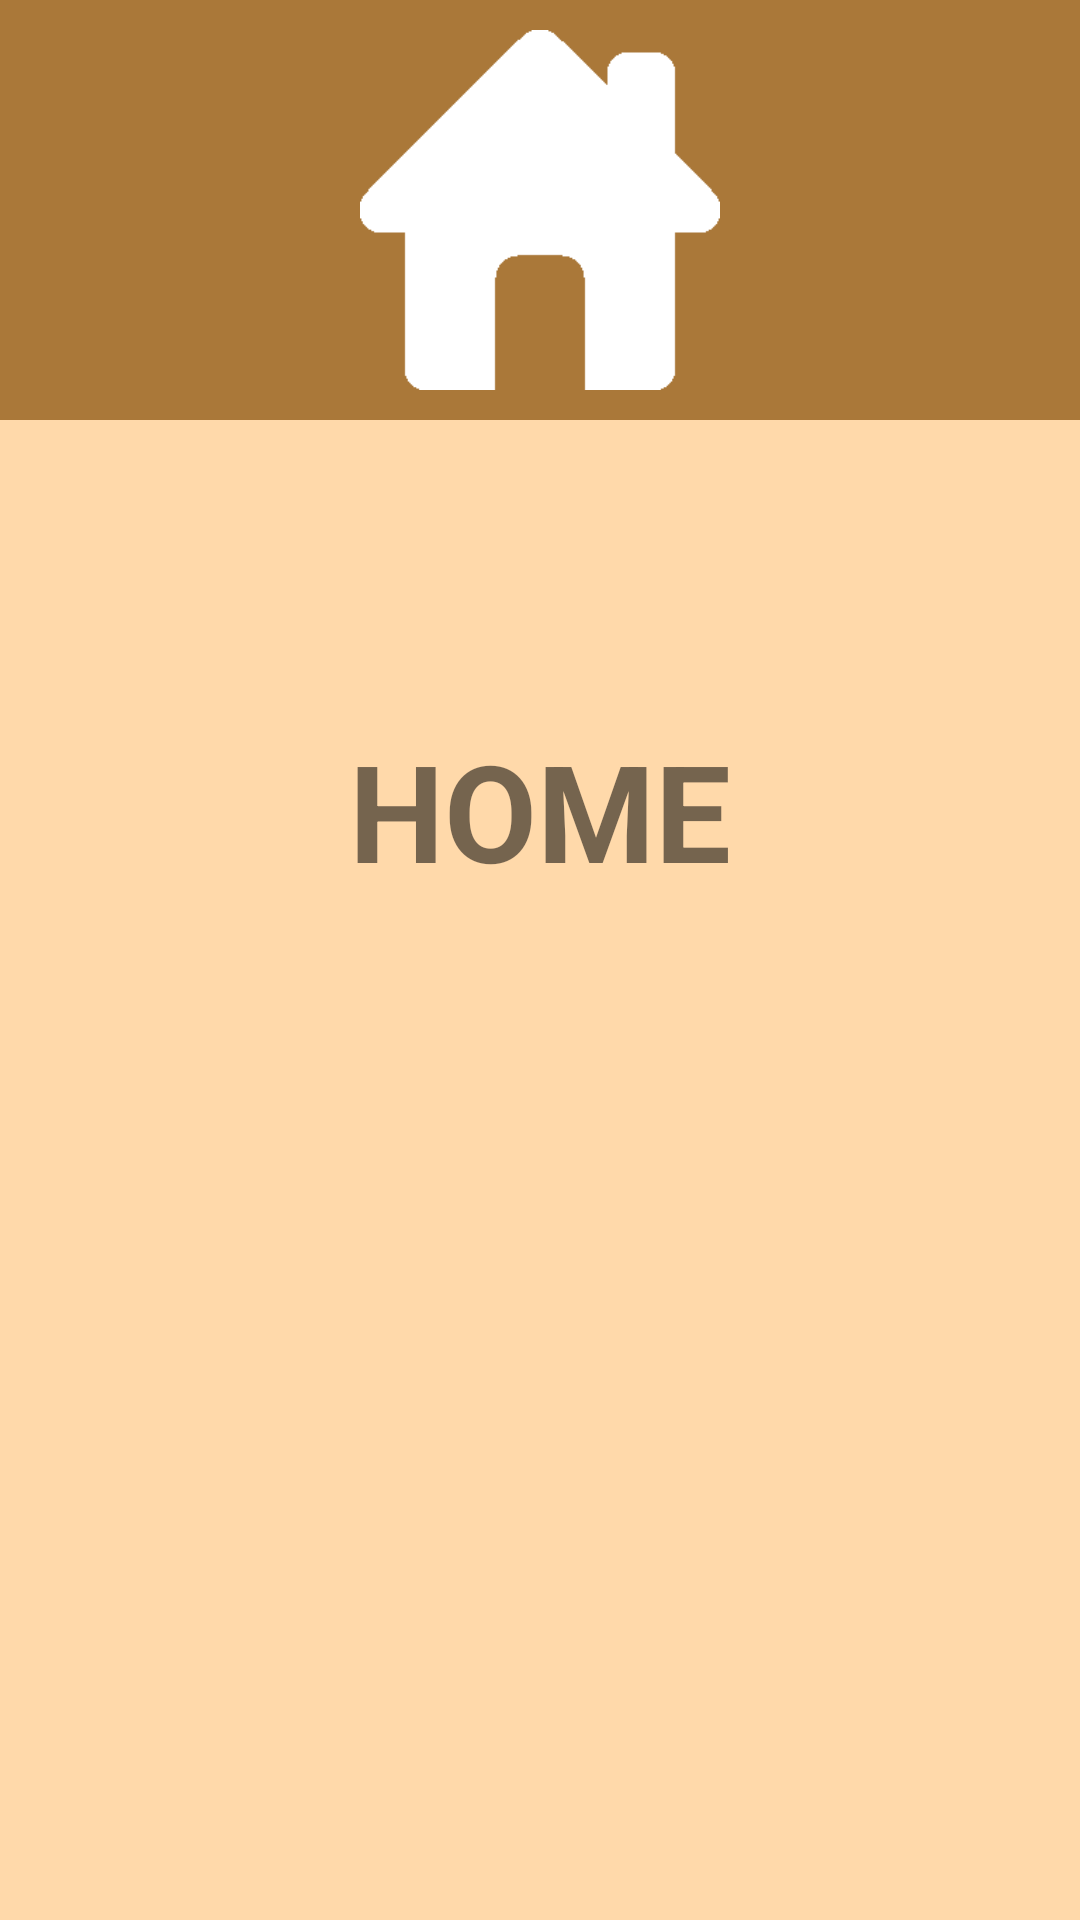

Produce the Android XML layout that renders to this screen, including the resource entries it uses.
<!-- AndroidManifest.xml: application theme MyMaterialTheme -->
<!-- res/layout/fragment_home.xml -->
<?xml version="1.0" encoding="utf-8"?>
<LinearLayout
    xmlns:android="http://schemas.android.com/apk/res/android"
    xmlns:tools="http://schemas.android.com/tools"
    android:orientation="vertical"
    android:layout_width="match_parent"
    android:layout_height="match_parent"
    tools:context="shary.recetas.activity.HomeFragment"
    android:background="@color/windowBackground">

    <RelativeLayout
        android:id="@+id/nav_header_container"
        android:layout_width="match_parent"
        android:layout_height="140dp"
        android:layout_alignParentTop="true"
        android:background="@color/colorBack">

    <ImageView
        android:layout_width="120dp"
        android:layout_height="120dp"
        android:layout_centerInParent="true"
        android:scaleType="fitCenter"
        android:src="@drawable/home" />
    </RelativeLayout>

    <TextView
        android:id="@+id/label"
        android:layout_alignParentTop="true"
        android:layout_marginTop="100dp"
        android:layout_width="fill_parent"
        android:layout_height="wrap_content"
        android:gravity="center_horizontal"
        android:textSize="45dp"
        android:text="HOME"
        android:textStyle="bold"/>


</LinearLayout>
<!-- resources referenced by this layout -->
<resources>
  <color name="colorBack">#AA7839</color>
  <color name="windowBackground">#FFD9AA</color>
  <!-- drawable home: png bitmap (drawable, 1238 bytes) -->
  <style name="MyMaterialTheme" parent="MyMaterialTheme.Base">
  
      </style>
  <style name="MyMaterialTheme.Base" parent="Theme.AppCompat.Light.DarkActionBar">
          <item name="android:selectableItemBackground">@color/colorBack</item>
          <item name="windowActionBar">false</item>
          <item name="windowNoTitle">true</item>
          <item name="colorPrimary">@color/colorPrimary</item>
          <item name="colorPrimaryDark">@color/colorPrimaryDark</item>
          <item name="colorAccent">@color/colorAccent</item>
      </style>
  <color name="colorPrimary">#805115</color>
  <color name="colorPrimaryDark">#552F00</color>
  <color name="colorAccent">#D4A56A</color>
</resources>
